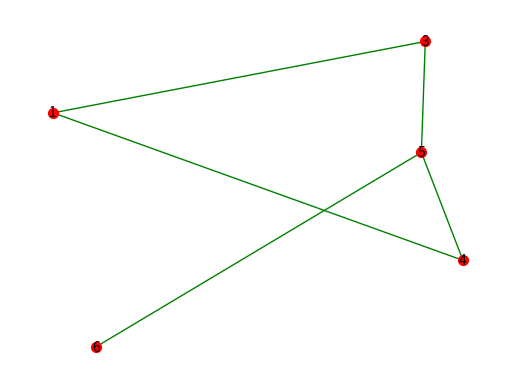

Write the Python code that produced this figure.
#https://www.cs.upc.edu/~rferrericancho/linguistic_and_cognitive_networks.html
#http://konect.uni-koblenz.de/

import networkx as nx
import matplotlib.pyplot as plt

G = nx.Graph()
G.add_node(1)
G.add_nodes_from([2, 3, 4, 5, 6])
G.remove_node(2)

G.add_edge(1, 3)
G.add_edges_from([(1, 4), (4, 5), (5, 6)])

G.nodes() #количество узлов
G.edges() #количество ребер
G.neighbors(1)
G.degree(1) #число соседей узла (степень узла)

for node in G.nodes():
    print(node, G.degree(node))

G.add_edge(3, 5, weight = 4)

nx.write_gexf(G, 'graph.gexf')

G1 = nx.read_gexf('graph.gexf')

pos = nx.spring_layout(G) #spring - один из способов укладки графа
nx.draw_networkx_nodes(G, pos, node_color = 'red', node_size = 50)
nx.draw_networkx_edges(G, pos, edge_color = 'green')
nx.draw_networkx_labels(G, pos, font_size = 10)
plt.axis('Off')
plt.show() #plt.savefig('graph.png')

nx.diameter(G) #связность элементов графа между собой (один из критериев). Длина пути между крайними узлами
G.number_of_nodes()
G.number_of_edges()
nx.density(G) #плотность графа
nx.average_clustering(G) #чем ближе к единице, тем менее граф кластеризуемый

deg = nx.degree_centrality(G)
for node_id in sorted(deg, key = deg.get, reverse = True):
    print(node_id, deg[node_id])
    
